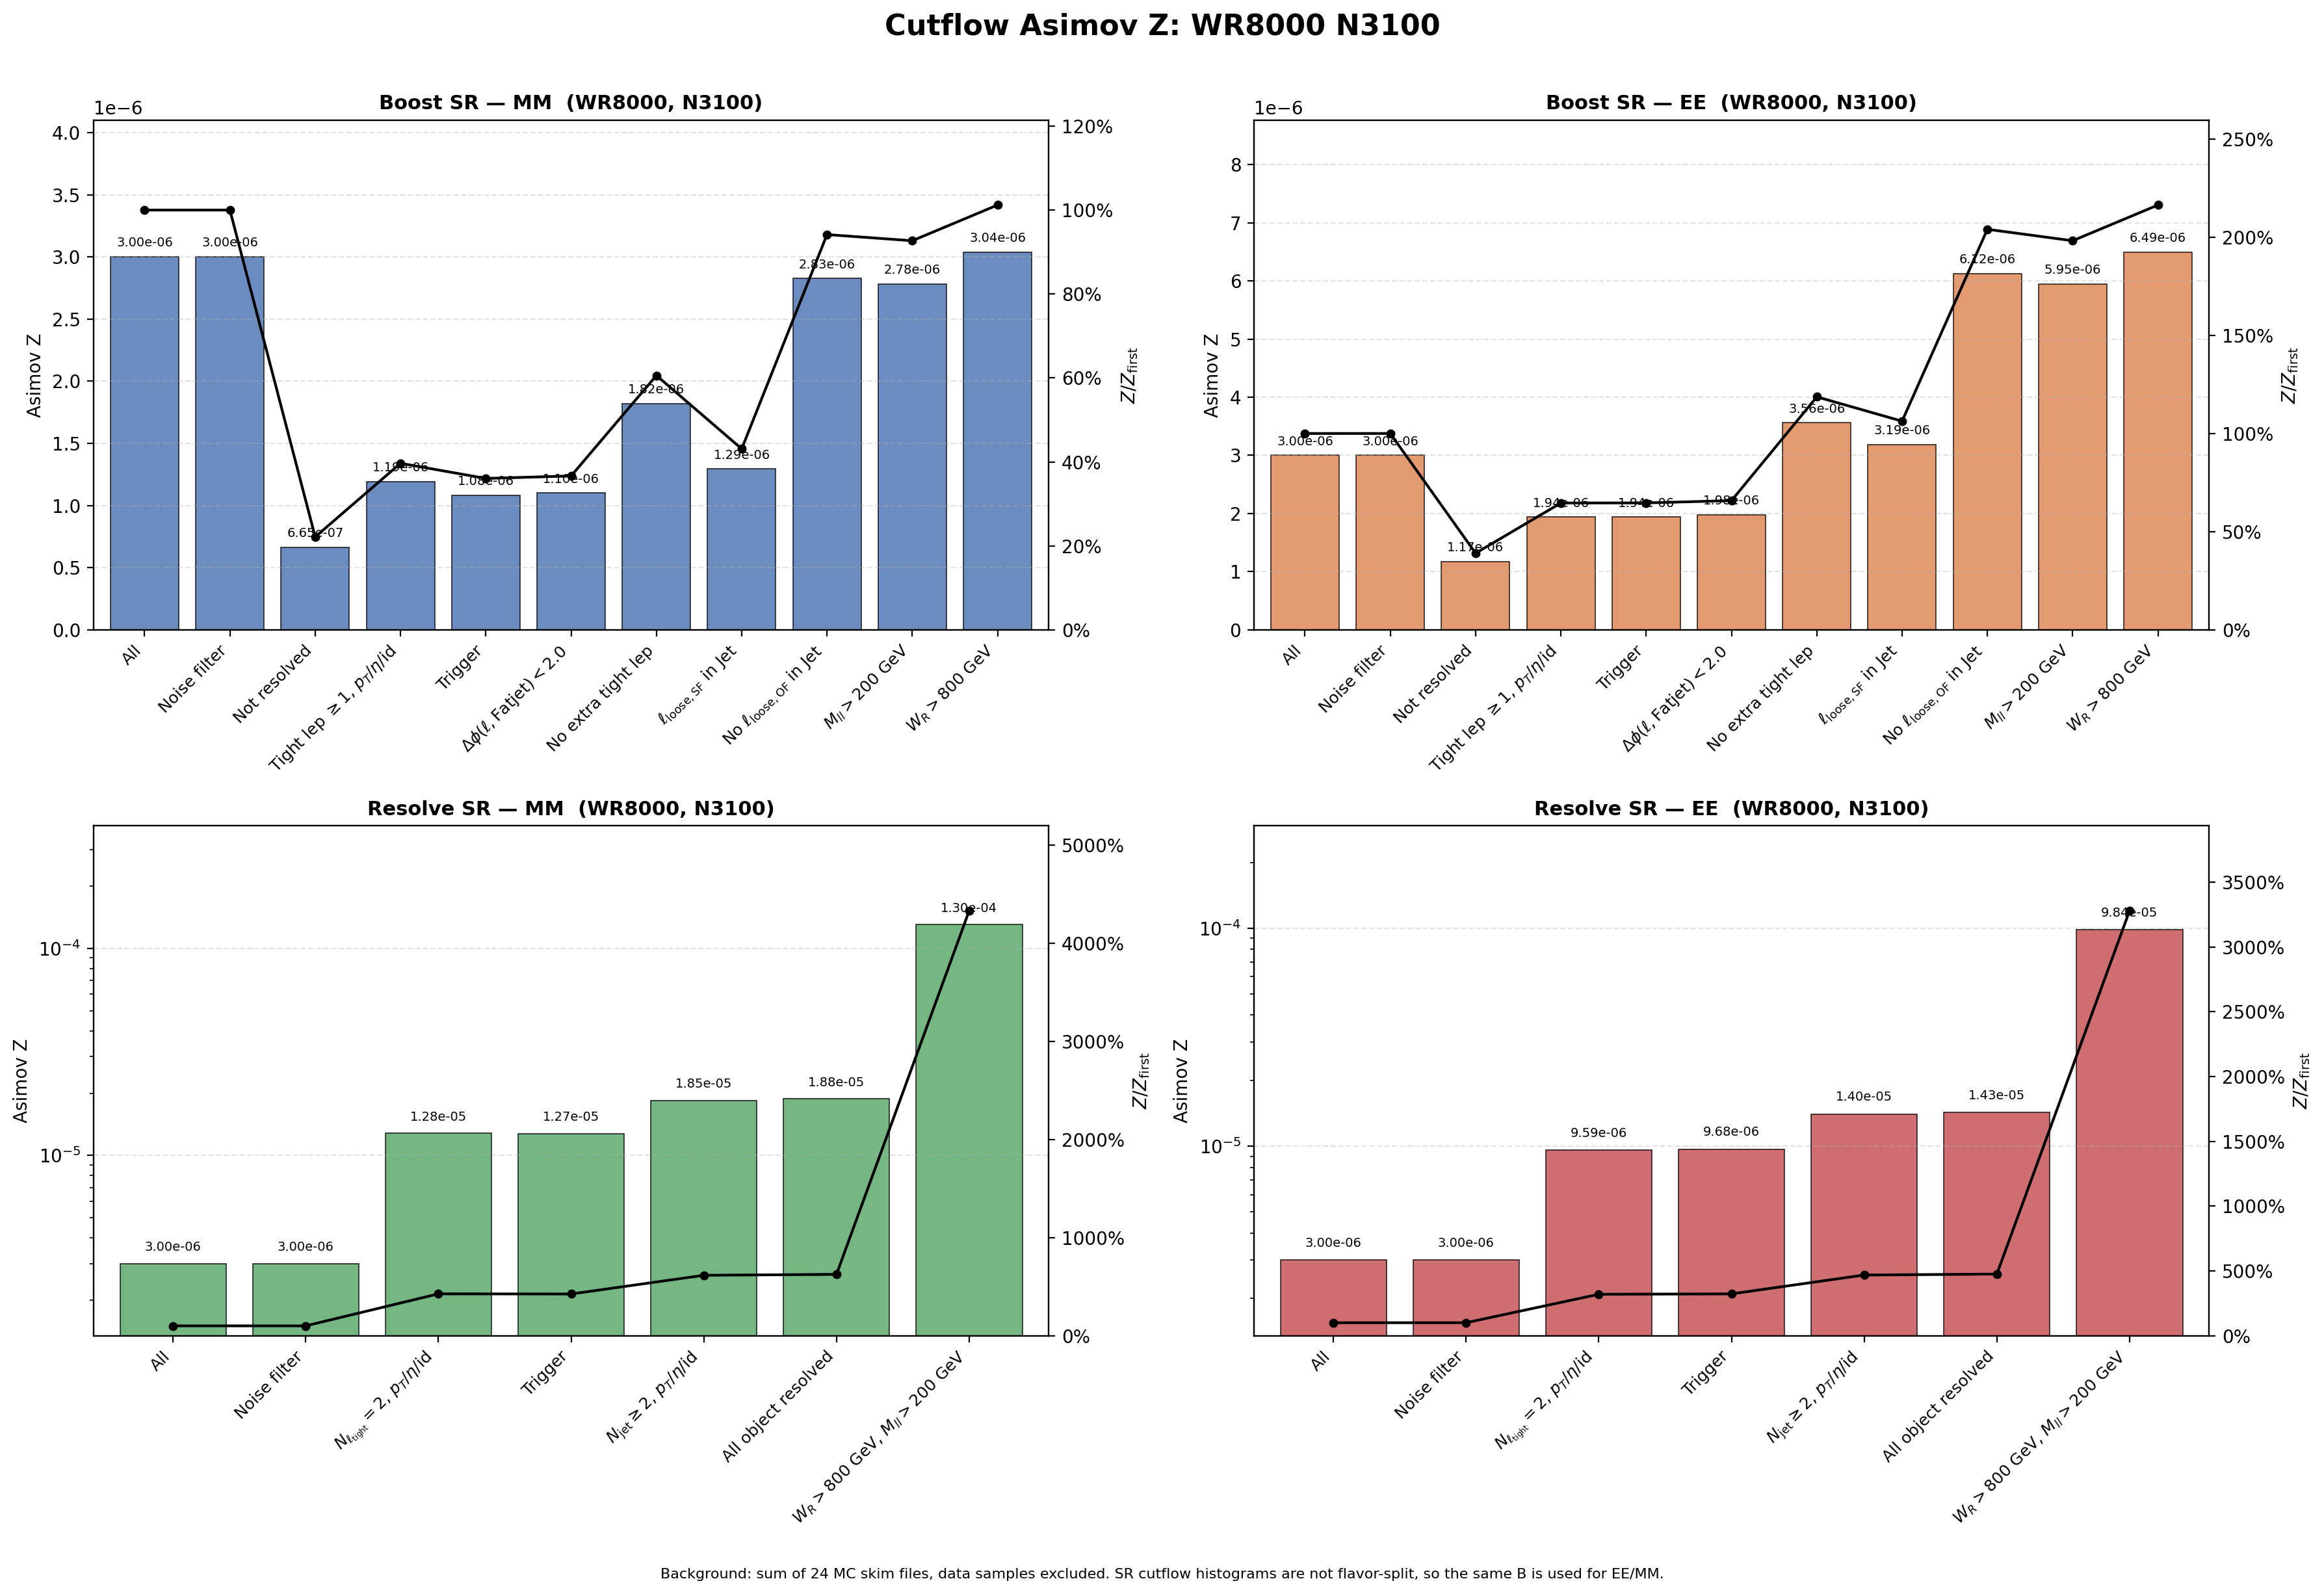

The data file committed next to this chart (first rows):
region, flavor, cut_index, cut, signal, background, asimov_z, z_over_first, z_reduction_percent
Boost, MM, 1, All, 0.05315, 3.1357246e+08, 3.0015069e-06, 1, 0
Boost, MM, 2, Noise filter, 0.05315, 3.1357246e+08, 3.0015069e-06, 1, 0
Boost, MM, 3, Not resolved, 0.01148, 2.9820904e+08, 6.6450763e-07, 0.2214, 77.86
Boost, MM, 4, Tight lep $\geq 1$, $p_T$/$\eta$/id, 0.01111, 87065621, 1.1909937e-06, 0.3968, -79.23
Boost, MM, 5, Trigger, 0.01008, 86727962, 1.0827513e-06, 0.3607, 9.088
Boost, MM, 6, $\Delta\phi(\ell,\mathrm{Fatjet})<2.0$, 0.01007, 83676742, 1.1003236e-06, 0.3666, -1.623
Boost, MM, 7, No extra tight lep, 0.001921, 1115599, 1.8187677e-06, 0.606, -65.29
Boost, MM, 8, $\ell_{\mathrm{loose,SF}}$ in Jet, 0.001339, 1070859, 1.2943246e-06, 0.4312, 28.84
Boost, MM, 9, No $\ell_{\mathrm{loose,OF}}$ in Jet, 0.0009036, 102208, 2.8262807e-06, 0.9416, -118.4
Boost, MM, 10, $M_{ll}>200$ GeV, 0.0008831, 100736, 2.7822627e-06, 0.927, 1.557
Boost, MM, 11, $W_R>800$ GeV, 0.0008831, 84513, 3.037587e-06, 1.012, -9.177
Boost, EE, 1, All, 0.05315, 3.1357246e+08, 3.0015092e-06, 1, 0
Boost, EE, 2, Noise filter, 0.05315, 3.1357246e+08, 3.0015092e-06, 1, 0
Boost, EE, 3, Not resolved, 0.02023, 2.9820904e+08, 1.1712173e-06, 0.3902, 60.98
Boost, EE, 4, Tight lep $\geq 1$, $p_T$/$\eta$/id, 0.01809, 87065621, 1.9388875e-06, 0.646, -65.54
Boost, EE, 5, Trigger, 0.01807, 86727962, 1.9403077e-06, 0.6464, -0.07325
Boost, EE, 6, $\Delta\phi(\ell,\mathrm{Fatjet})<2.0$, 0.01807, 83676742, 1.9750241e-06, 0.658, -1.789
Boost, EE, 7, No extra tight lep, 0.003761, 1115599, 3.5609954e-06, 1.186, -80.3
Boost, EE, 8, $\ell_{\mathrm{loose,SF}}$ in Jet, 0.003301, 1070859, 3.1897366e-06, 1.063, 10.43
Boost, EE, 9, No $\ell_{\mathrm{loose,OF}}$ in Jet, 0.001957, 102208, 6.1219779e-06, 2.04, -91.93
Boost, EE, 10, $M_{ll}>200$ GeV, 0.001888, 100736, 5.9473659e-06, 1.981, 2.852
Boost, EE, 11, $W_R>800$ GeV, 0.001888, 84513, 6.4931473e-06, 2.163, -9.177
Resolve, MM, 1, All, 0.05315, 3.1357246e+08, 3.0015069e-06, 1, 0
Resolve, MM, 2, Noise filter, 0.05315, 3.1357246e+08, 3.0015069e-06, 1, 0
Resolve, MM, 3, $N_{\ell_{\rm tight}}=2$, $p_T$/$\eta$/i…, 0.04181, 10678094, 1.2793584e-05, 4.262, -326.2
Resolve, MM, 4, Trigger, 0.04122, 10454697, 1.2749668e-05, 4.248, 0.3433
Resolve, MM, 5, $N_{\rm jet}\geq 2$, $p_T$/$\eta$/id, 0.03859, 4365292, 1.8469531e-05, 6.153, -44.86
Resolve, MM, 6, All object resolved, 0.0385, 4216375, 1.8751076e-05, 6.247, -1.524
Resolve, MM, 7, $W_R>800$ GeV, $M_{ll}>200$ GeV, 0.03819, 86381, 0.0001299, 43.29, -593
Resolve, EE, 1, All, 0.05315, 3.1357246e+08, 3.0015092e-06, 1, 0
Resolve, EE, 2, Noise filter, 0.05315, 3.1357246e+08, 3.0015092e-06, 1, 0
Resolve, EE, 3, $N_{\ell_{\rm tight}}=2$, $p_T$/$\eta$/i…, 0.03133, 10678094, 9.5881519e-06, 3.194, -219.4
Resolve, EE, 4, Trigger, 0.0313, 10454697, 9.680381e-06, 3.225, -0.9619
Resolve, EE, 5, $N_{\rm jet}\geq 2$, $p_T$/$\eta$/id, 0.02934, 4365292, 1.404277e-05, 4.679, -45.06
Resolve, EE, 6, All object resolved, 0.0293, 4216375, 1.426805e-05, 4.754, -1.604
Resolve, EE, 7, $W_R>800$ GeV, $M_{ll}>200$ GeV, 0.02892, 86381, 9.8388766e-05, 32.78, -589.6
